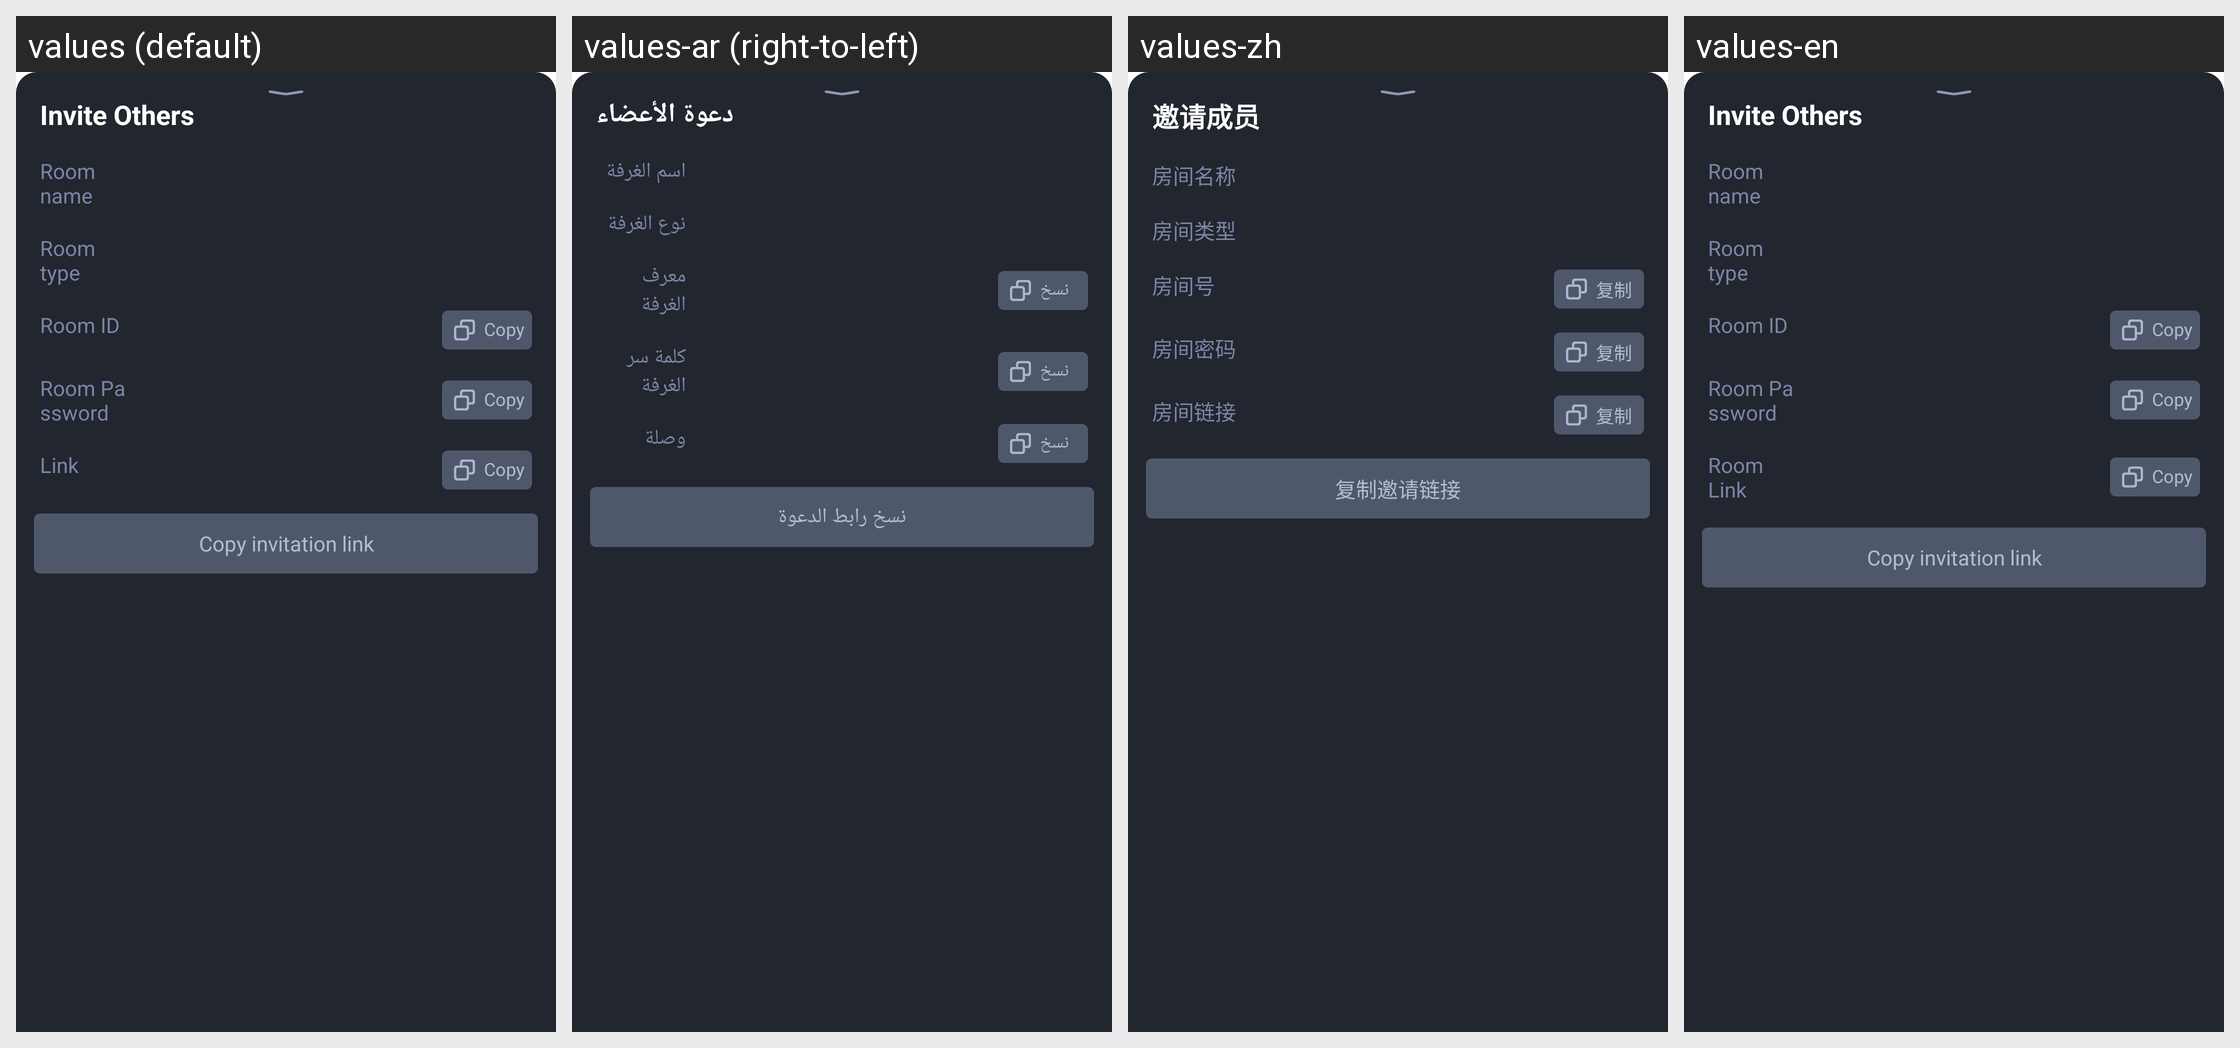

Strings drawn on this Android screen and how each of the app's shown locales translates them:
Android screen res/layout/tuiroomkit_dialog_share_room.xml rendered under 4 locales, left to right: values (default), values-ar (right-to-left), values-zh, values-en. Device: Nexus 5 (rendered at 1080×1920; each locale shown at half size, 540×960, under a caption strip naming it); theme Theme.MaterialComponents.DayNight.NoActionBar.
Strings drawn on this screen, with the default value and each locale's value (text and hints the layout hard-codes, and strings that could not be matched under every locale, appear in the picture but are not listed):

tuiroomkit_meeting_invite_title
  values: Invite Others
  values-ar: دعوة الأعضاء
  values-zh: 邀请成员
  values-en: Invite Others  [not translated; the default value is used]

tuiroomkit_scheduled_room_name
  values: Room name
  values-ar: اسم الغرفة
  values-zh: 房间名称
  values-en: Room name  [not translated; the default value is used]

tuiroomkit_scheduled_room_type
  values: Room type
  values-ar: نوع الغرفة
  values-zh: 房间类型
  values-en: Room type  [not translated; the default value is used]

tuiroomkit_room_id
  values: Room ID
  values-ar: معرف الغرفة
  values-zh: 房间号
  values-en: Room ID

tuiroomkit_meeting_info_copy
  values: Copy
  values-ar: نسخ
  values-zh: 复制
  values-en: Copy  [not translated; the default value is used]

tuiroomkit_room_password_title
  values: Room Password
  values-ar: كلمة سر الغرفة
  values-zh: 房间密码
  values-en: Room Password  [not translated; the default value is used]

tuiroomkit_room_link
  values: Link
  values-ar: وصلة
  values-zh: 房间链接
  values-en: Room Link

tuiroomkit_copy_invitation_link
  values: Copy invitation link
  values-ar: نسخ رابط الدعوة
  values-zh: 复制邀请链接
  values-en: Copy invitation link  [not translated; the default value is used]
